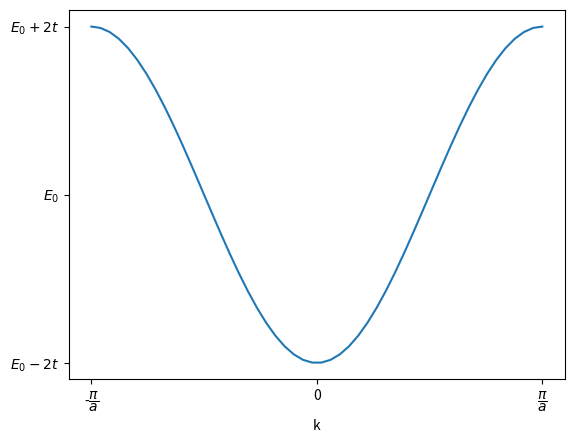

Source code (Python): (Note: this script raises an exception after producing the figure.)
#!/usr/bin/env python
# coding: utf-8

# # Modèle des liaisons fortes 

# ## Limites forte et faible de l'intéraction électron-réseau
# Dans l'approche de l'électron presque libre, le potentiel est supposé suffisamment faible pour être considéré comme une légère perturbation de l'électron tout à fait libre.
# Les électrons sont d'autant plus libres (relation de dispersion parabolique, $\mathcal{E} \propto k^2$) que la norme de leur vecteur d'onde est petite par rapport à la première zone de Brillouin ($\Vert \vec{k} \Vert \ll \frac{\pi}{a}$).
# Autrement dit, l'influence du réseau sur les électrons est d'autant plus faible que leur longueur d'onde est grande devant le pas du réseau ($\lambda \gg a$).
# 
# Au contraire, l'approche des liaisons fortes (*tight binding model*) postule que le potentiel atomique est la contribution principale de l'énergie des électrons. 
# On suppose que les électrons sont aussi fortement liés à leur atome que si chaque atome du cristal était isolé;  ce sont les interactions avec les atomes voisins qui sont considérés comme des perturbations subies par les électrons dans leurs orbitales atomiques.
# Cette approche est valide lorsque le paramètre de maille $a$ s'étend : les conditions pour que les électrons soient libres sont de plus en plus restrictives et le potentiel est de moins en moins négligeable.
# De fait, plus les atomes sont éloignés les uns des autres, plus il est réaliste de les considérer comme des atomes isolés; il suffit d'imaginer un cristal dont le paramètre de maille est de l'ordre du kilomètre !

# ## Combinaisons d'orbitales atomiques

# La résolution de l'équation de Schrödinger pour l'atome d'hydrogène isolé fournit les expressions analytiques des orbitales atomiques $\Psi_{n, \ell}$ en fonction de leurs nombres quantiques $n$ et $\ell$:

# ![Hydrogen_orbitals](./figures/Atomic_orbitals_n123_m-eigenstates.png)
# 
# By Geek3 - Own work, Created with hydrogen 1.1, CC BY-SA 4.0, https://commons.wikimedia.org/w/index.php?curid=67681892
# 

# La complexité du problème croît tellement vite que les expressions analytiques des orbitales de l'atome isolé d'hélium ne sont pas accessibles.
# En pratique, les orbitales de l'atome d'hydrogène s'avèrent des approximations pertinentes des états électroniques pour la plupart des espèces chimiques.
# En contrepartie, des règles empiriques doivent être employée pour compenser l'absence de solutions analytique.
# Par exemple, on adjoint le principe d'Aufbau et la règle de Madelung pour déterminer le remplissage des couches atomiques (1s, 2s, 2p, 3s, 3p, 4s, 3d, *etc.*).

# Ainsi, parmi toutes les solutions de l'équation de Schroëdinger intégrant le potentiel $V$ du réseau, on recherche celles qui vérifient des critères issus de l'observation et des hypothèses du modèle.
# 
# 1. **électrons fortment liés** : comme on considère que les électrons sont fortement liés à leur atome, leurs états accessibles sont les orbitales atomiques de chaque atome de l'édifice cristallin, dont l'amplitude (densité de probabilité de présence électroniques) est concentré au voisinage du noyau et décroît rapidement avec la distance. Leurs fonctions d'onde sont des superposition, c'est-à-dire des combinaisons linéaires, d'orbitales atomiques issus des atomes du cristal.
# 2. **comportement ondulatoire** : les fonctions d'onde doivent présenter un comportement ondulatoire afin de rendre compte de l'éventuelle propagation des ondes électroniques, lorsque les conditions le permettent. 
# 3. **périodicité du résseau** : les fonctions d'onde des électrons mobiles doivent avoir la périodicité du réseau. L'invariance des états par translation selon un vecteur du réseau s'écrit $\psi (x + ma) = \psi (x), \quad \forall m \in \mathbb{Z} $.
# 
# Prises ensemble, les deux premières conditions conduisent à rechercher des superpositions d'états orbitaux pour chacun des $N$ sites atomiques de la forme :
# 
# $$
# \psi_m (x) = e^{ikx} \Psi_{n, \ell} (x - ma), \quad m,p \in \mathbb{Z}
# $$
# 
# où le vecteur d'onde est imposé par les conditions limites : $k = p\frac{2\pi}{Na}, p \in \mathbb{Z}$.
# 
# Finalement, compte tenu de la périodicité des fonctions d'onde héritée du réseau atomique, la superposition d'états s'écrit :
# $$
# \psi_m (x) = e^{ikma} \psi_0 (x+ma)
# $$
#  
# $$
# \psi (x) \equiv \sum_{m=1}^{N} \psi_m = \sum_{m=1}^{N} e^{ikma} \psi_0 (x+ma),\quad m \in \mathbb{Z}
# $$
# 
# En tenant compte de la périodicité des fonctions d'onde, ces états s'écrivent à partir de l'orbitale de l'atome origine :
# 
# 
# 

# ## Energie électronique
# Dans ces conditions, le potentiel $V$ du réseau s'exprime comme la répétition, sur chaque site $\vec{T}$ du réseau, du potentiel électrostatique créé par les noyaux vus comme des charges ponctuelles $q$ : 
# 
# $$
# V (\vec{r}) = \sum_{\vec{T}} \frac{q}{4\pi\varepsilon_0 \Vert \vec{r} - \vec{T} \Vert}
# $$
# 
# Soit pour une rangée d'atomes :
# 
# $$
# V (x) = \sum_{m} \frac{q}{4\pi\varepsilon_0 | x + ma |}
# $$
# 

# Vu comme un corpuscule, l'énergie d'un électron situé en $x$ plongé dans un potentiel $V$ vaut $-eV(x)$.
# Dans sa version ondulatoire $\psi(x)$, l'énergie de l'électron doit intégrer l'ensemble de l'espace où l'électron se trouve "dilué" :
# 
# $$
# \mathcal{E}  = -\int \psi^* V \psi \mathrm{d}x 
#  = -\int \sum_{m, m^\prime} \psi^*_0(x + ma) V \psi_{0}(x + m^\prime a) \mathrm{d}x
# $$
# 
# Or, les fonctions $\psi_m$ décroissent très vite et seuls les deux termes de la double somme vérifiant $|m-m^\prime| \le 1$ ne s'annulent pas :
# 
# $$
# \begin{align}
# -\mathcal{E}_0  &= -\int \psi_0^*(x) V\psi_{0}(x) \mathrm{d}x, \\
# t^+  &= -\int e^{ika} \psi_0^*(x + a) V\psi_{0}(x) \mathrm{d}x = -e^{ika} t,\\
# t^-  &= -\int e^{-ika} \psi_0^*(x - a) V\psi_{0}(x) \mathrm{d}x = -e^{-ika} t
# \end{align}
# $$
# 
# - Le terme $U_0$ représente l'énergie de l'électron sur son site : c'est le gain d'énergie à être sur son atome plutôt qu'ailleurs.
# - Le terme $t$ représente l'énergie de transfert : c'est le gain d'énergie associé à la délocalisation (partielle) sur les sites voisins de droite (+) et de gauche (-). C'est une mesure du recouvrement des orbitales voisines. 
# 
# Les termes de transfert électronique sont responsables de la perturbation subies par les orbitales atomiques pures induites par la présence du réseau; en l'occurrence l'influence du réseau se limite aux plus proches voisins.
# 
# Finalement, l'énergie d'un électron s'exprime donc :
# 
# $$
# \mathcal{E} = -\mathcal{E}_0  - t e^{ika}  - t e^{-ika} = \mathcal{E}_0 - 2t \cos (ka)
# $$

# In[1]:


import matplotlib.pyplot as plt
import numpy as np

k = np.linspace (-np.pi, np.pi)
E = 0 - np.cos (k)
fig, ax = plt.subplots ()


ax.plot (k, E)
ax.set_xlabel ('k')
ax.set_xticks([-np.pi, 0, np.pi], [r'-$\dfrac{\pi}{a}$', '0', r'$\dfrac{\pi}{a}$'])
ax.set_yticks([-1, 0, 1],[r'$E_0 - 2t$', '$E_0$', r'$E_0 + 2t$'])
fig.savefig ('./figures/lcao_dispersion.png')
plt.close ()


# ![](./figures/lcao_dispersion.png)

# ![](./figures/C_hybridation.png)
# 
# ![](./figures/pi-bonds.png)

# ## Densité d'états

# A partir de la relation de dispersion, peuvent être dérivés la densité d'états et la masse effective.
# 
# $$
# g(\mathcal{E}) = \frac{ N}{\pi t} \left[ 1 - \left(\frac{\mathcal{E} - \mathcal{E}_0}{2t} \right)^2 \right]^{-1/2}
# $$
# 
# $$
# m^* = \frac{-\hbar^2}{a^2} \frac{1}{\mathcal{E} - \mathcal{E}_0}
# $$

# In[2]:


fig, ax = plt.subplots ()

E = np.linspace (-1, 1, 200)
gE = (1 - (E/0.2)**2) ** (-0.5)

ax.plot (E, gE)


# ## Description du potentiel du réseau

# La fonction $V (\vec{r})$ possède par construction la périodicité du réseau.
# Elle peut donc s'exprimer comme la superposition de fonctions périodiques dans chaque direction ($x$, $y$, $z$) de l'espace :
# 
# $$
# V (x) = \sum_{n\ge 1} g_n \cos \left( n\frac{2\pi}{a}x \right).
# $$
# 
# En effet, en première approximation, le potentiel périodique considéré comme une oscillation sinusoïdale de période $a$.
# Les termes d'ordre supérieurs ($n\ge 2$) sont périodique de période $a/n$, ce qui conserve la périodicité de période $a$. 
# Ces termes apportent des corrections de plus en plus fines à cette approximation jusqu'à faire tendre la série vers la fonction originale, éventuellement à la limite $n\rightarrow \infty$ (c'est la *décomposition en série de Fourier*).

# Dans sa version complexe (décomposition en ondes planes), cette série prend la forme suivante :
# 
# $$
# V (x) = \sum_{n\in \mathbb{Z}} G_n e^ { in\frac{2\pi}{a}x }.
# $$
